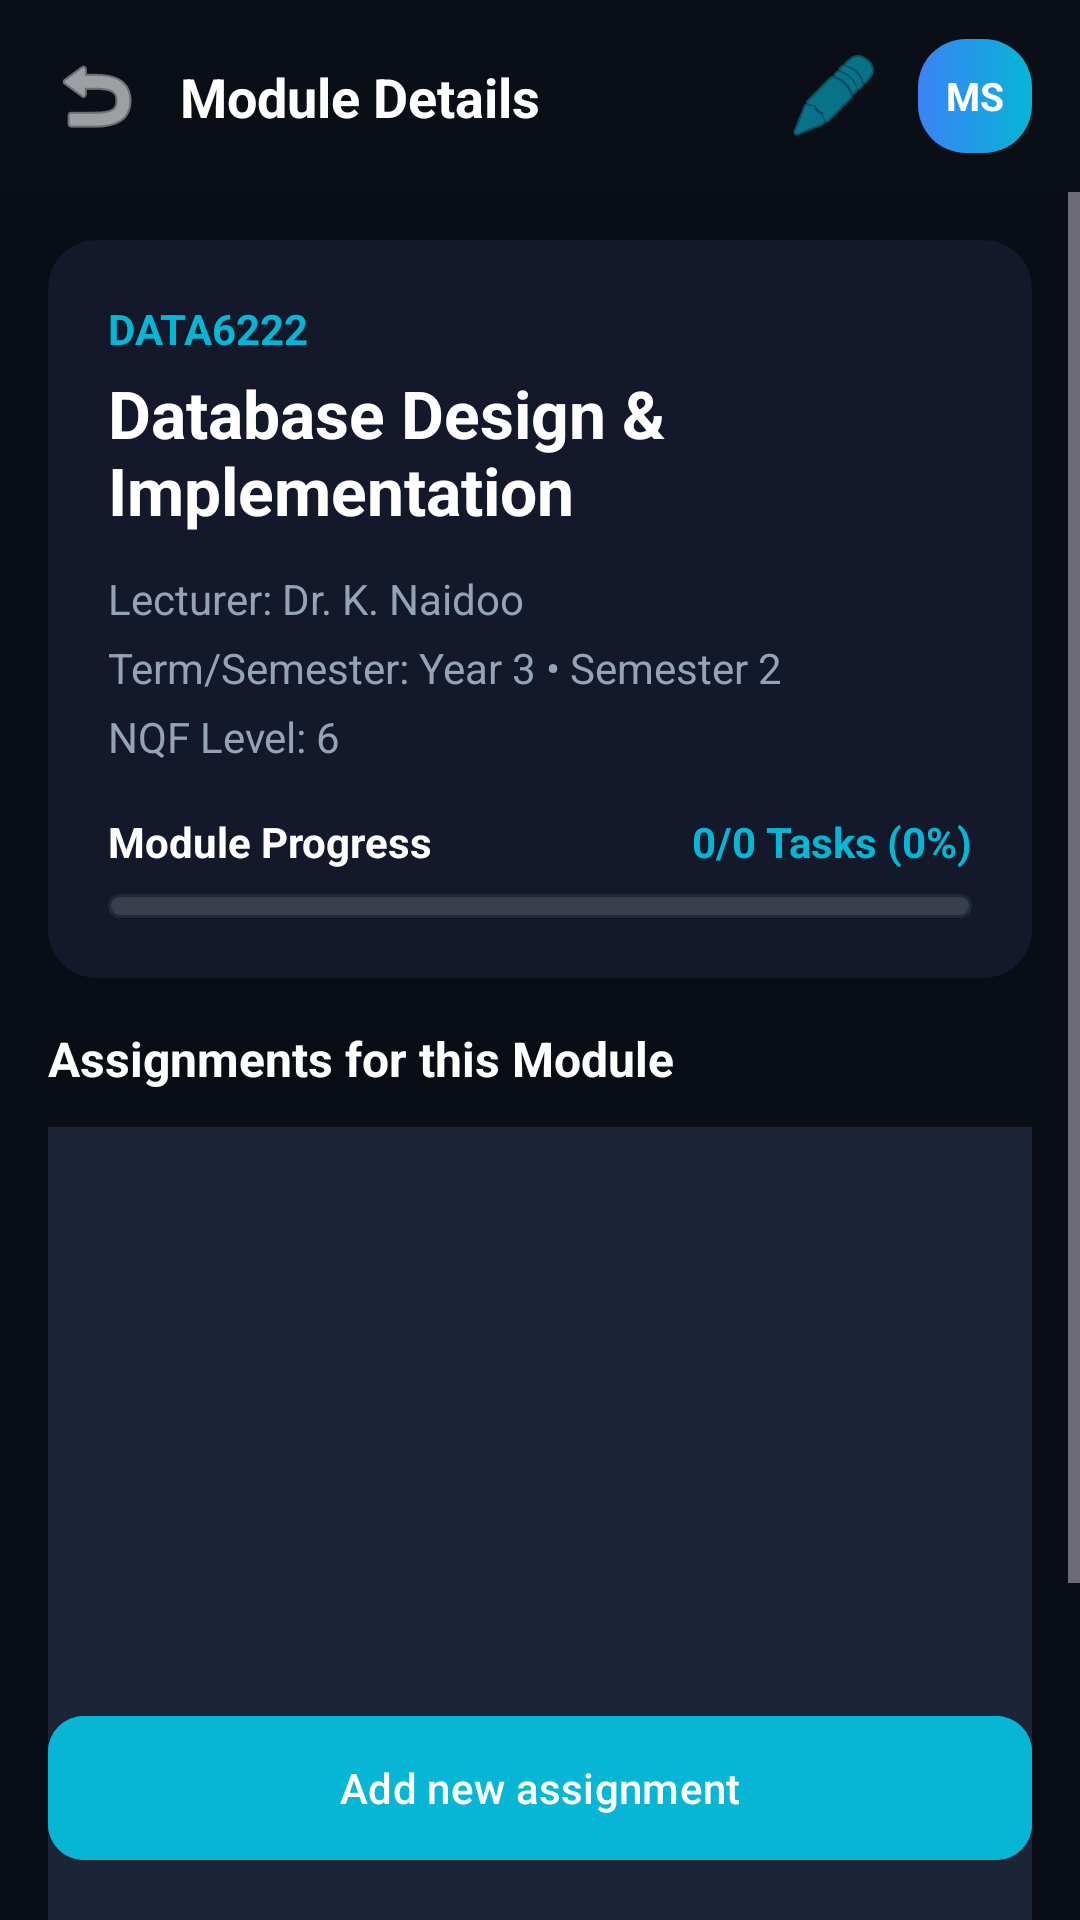

Write the Android layout XML for this screen, with the resource values it uses.
<!-- AndroidManifest.xml: application theme Theme.AssignmentPlanner -->
<!-- res/layout/activity_module_details.xml -->
<?xml version="1.0" encoding="utf-8"?>
<androidx.constraintlayout.widget.ConstraintLayout xmlns:android="http://schemas.android.com/apk/res/android"
    xmlns:app="http://schemas.android.com/apk/res-auto"
    xmlns:tools="http://schemas.android.com/tools"
    android:id="@+id/main"
    android:layout_width="match_parent"
    android:layout_height="match_parent"
    android:background="@color/bg_gradient_start">

    
    <androidx.constraintlayout.widget.ConstraintLayout
        android:id="@+id/cl_module_details_header"
        android:layout_width="match_parent"
        android:layout_height="64dp"
        android:background="#1A0F131D"
        android:paddingHorizontal="16dp"
        app:layout_constraintTop_toTopOf="parent">

        <ImageView
            android:id="@+id/btn_back"
            android:layout_width="32dp"
            android:layout_height="32dp"
            android:src="@android:drawable/ic_menu_revert"
            app:layout_constraintBottom_toBottomOf="parent"
            app:layout_constraintStart_toStartOf="parent"
            app:layout_constraintTop_toTopOf="parent"
            app:tint="@color/text_primary" />

        <TextView
            android:id="@+id/tvScreenTitle"
            android:layout_width="wrap_content"
            android:layout_height="wrap_content"
            android:layout_marginStart="12dp"
            android:text="Module Details"
            android:textColor="@color/text_primary"
            android:textSize="18sp"
            android:textStyle="bold"
            app:layout_constraintBottom_toBottomOf="parent"
            app:layout_constraintStart_toEndOf="@id/btn_back"
            app:layout_constraintTop_toTopOf="parent" />

        <ImageView
            android:id="@+id/btn_edit_module"
            android:layout_width="32dp"
            android:layout_height="32dp"
            android:layout_marginEnd="12dp"
            android:src="@android:drawable/ic_menu_edit"
            app:layout_constraintBottom_toBottomOf="parent"
            app:layout_constraintEnd_toStartOf="@id/tvTopBarAvatarInitials"
            app:layout_constraintTop_toTopOf="parent"
            app:tint="@color/accent_cyan" />

        <TextView
            android:id="@+id/tvTopBarAvatarInitials"
            android:layout_width="38dp"
            android:layout_height="38dp"
            android:background="@drawable/primary_button_bg"
            android:clickable="true"
            android:contentDescription="Profile"
            android:focusable="true"
            android:gravity="center"
            android:text="MS"
            android:textColor="#FFFFFF"
            android:textSize="13sp"
            android:textStyle="bold"
            app:layout_constraintBottom_toBottomOf="parent"
            app:layout_constraintEnd_toEndOf="parent"
            app:layout_constraintTop_toTopOf="parent" />
    </androidx.constraintlayout.widget.ConstraintLayout>

    <ScrollView
        android:layout_width="match_parent"
        android:layout_height="0dp"
        android:fillViewport="true"
        app:layout_constraintBottom_toBottomOf="parent"
        app:layout_constraintTop_toBottomOf="@id/cl_module_details_header">

        <LinearLayout
            android:layout_width="match_parent"
            android:layout_height="wrap_content"
            android:orientation="vertical"
            android:padding="16dp">

            
            <com.google.android.material.card.MaterialCardView
                android:layout_width="match_parent"
                android:layout_height="wrap_content"
                android:layout_marginBottom="16dp"
                app:cardBackgroundColor="@color/surface_container"
                app:cardCornerRadius="16dp"
                app:strokeWidth="0dp">

                <LinearLayout
                    android:layout_width="match_parent"
                    android:layout_height="wrap_content"
                    android:orientation="vertical"
                    android:padding="20dp">

                    <TextView
                        android:id="@+id/tv_module_code"
                        android:layout_width="wrap_content"
                        android:layout_height="wrap_content"
                        android:text="DATA6222"
                        android:textColor="@color/accent_cyan"
                        android:textSize="14sp"
                        android:textStyle="bold" />

                    <TextView
                        android:id="@+id/tv_module_name"
                        android:layout_width="match_parent"
                        android:layout_height="wrap_content"
                        android:layout_marginTop="4dp"
                        android:text="Database Design &amp; Implementation"
                        android:textColor="@color/text_primary"
                        android:textSize="22sp"
                        android:textStyle="bold" />

                    <TextView
                        android:id="@+id/tv_lecturer"
                        android:layout_width="wrap_content"
                        android:layout_height="wrap_content"
                        android:layout_marginTop="12dp"
                        android:text="Lecturer: Dr. K. Naidoo"
                        android:textColor="@color/text_on_surface_variant"
                        android:textSize="14sp" />

                    <TextView
                        android:id="@+id/tv_term"
                        android:layout_width="wrap_content"
                        android:layout_height="wrap_content"
                        android:layout_marginTop="4dp"
                        android:text="Term/Semester: Year 3 • Semester 2"
                        android:textColor="@color/text_on_surface_variant"
                        android:textSize="14sp" />

                    <TextView
                        android:id="@+id/tv_nqf"
                        android:layout_width="wrap_content"
                        android:layout_height="wrap_content"
                        android:layout_marginTop="4dp"
                        android:text="NQF Level: 6"
                        android:textColor="@color/text_on_surface_variant"
                        android:textSize="14sp" />

                    
                    <LinearLayout
                        android:layout_width="match_parent"
                        android:layout_height="wrap_content"
                        android:layout_marginTop="16dp"
                        android:orientation="vertical">

                        <LinearLayout
                            android:layout_width="match_parent"
                            android:layout_height="wrap_content"
                            android:orientation="horizontal"
                            android:layout_marginBottom="8dp">
                            <TextView
                                android:layout_width="0dp"
                                android:layout_height="wrap_content"
                                android:layout_weight="1"
                                android:text="Module Progress"
                                android:textColor="@color/text_primary"
                                android:textSize="14sp"
                                android:textStyle="bold" />
                            <TextView
                                android:id="@+id/tv_progress_text"
                                android:layout_width="wrap_content"
                                android:layout_height="wrap_content"
                                android:text="0/0 Tasks (0%)"
                                android:textColor="@color/accent_cyan"
                                android:textSize="14sp"
                                android:textStyle="bold" />
                        </LinearLayout>

                        <ProgressBar
                            android:id="@+id/pb_module_progress"
                            style="?android:attr/progressBarStyleHorizontal"
                            android:layout_width="match_parent"
                            android:layout_height="8dp"
                            android:progress="0"
                            android:progressDrawable="@drawable/glass_card_background" />
                    </LinearLayout>
                </LinearLayout>
            </com.google.android.material.card.MaterialCardView>

            
            <TextView
                android:layout_width="wrap_content"
                android:layout_height="wrap_content"
                android:layout_marginBottom="12dp"
                android:text="Assignments for this Module"
                android:textColor="@color/text_primary"
                android:textSize="16sp"
                android:textStyle="bold" />

            <androidx.recyclerview.widget.RecyclerView
                android:id="@+id/rv_module_assignments"
                android:layout_width="match_parent"
                android:layout_height="300dp"
                android:layout_marginBottom="16dp"
                android:background="@color/surface_container_low" />

            
            <com.google.android.material.card.MaterialCardView
                android:layout_width="match_parent"
                android:layout_height="wrap_content"
                android:layout_marginBottom="24dp"
                app:cardBackgroundColor="@color/surface_container_high"
                app:cardCornerRadius="12dp"
                app:strokeWidth="0dp">

                <LinearLayout
                    android:layout_width="match_parent"
                    android:layout_height="wrap_content"
                    android:gravity="center_vertical"
                    android:orientation="horizontal"
                    android:padding="12dp">

                    <ImageView
                        android:layout_width="24dp"
                        android:layout_height="24dp"
                        android:src="@android:drawable/ic_dialog_info"
                        app:tint="@color/accent_violet" />

                    <TextView
                        android:layout_width="match_parent"
                        android:layout_height="wrap_content"
                        android:layout_marginStart="12dp"
                        android:text="Pass Mark: 50% • Total Weight: 100%"
                        android:textColor="@color/text_on_surface_variant"
                        android:textSize="12sp" />
                </LinearLayout>
            </com.google.android.material.card.MaterialCardView>

        </LinearLayout>
    </ScrollView>

    <com.google.android.material.button.MaterialButton
        android:id="@+id/btn_add_assignment"
        android:layout_width="match_parent"
        android:layout_height="56dp"
        android:layout_margin="16dp"
        android:text="Add new assignment"
        android:backgroundTint="@color/accent_cyan"
        android:textColor="@color/text_primary"
        app:cornerRadius="12dp"
        app:layout_constraintBottom_toBottomOf="parent" />

</androidx.constraintlayout.widget.ConstraintLayout>
<!-- resources referenced by this layout -->
<resources>
  <color name="accent_cyan">#06B6D4</color>
  <color name="accent_violet">#8B5CF6</color>
  <color name="bg_gradient_start">#090D16</color>
  <color name="surface_container">#13192B</color>
  <color name="surface_container_high">#222B42</color>
  <color name="surface_container_low">#1C2438</color>
  <color name="text_on_surface_variant">#94A3B8</color>
  <color name="text_primary">#FFFFFF</color>
  <!-- drawable glass_card_background (drawable) -->
  <?xml version="1.0" encoding="utf-8"?>
  <shape xmlns:android="http://schemas.android.com/apk/res/android"
      android:shape="rectangle">
      <solid android:color="@color/glass_bg_light" />
      <stroke
          android:width="1dp"
          android:color="@color/glass_border" />
      <corners android:radius="16dp" />
  </shape>
  <!-- drawable primary_button_bg (drawable) -->
  <?xml version="1.0" encoding="utf-8"?>
  <shape xmlns:android="http://schemas.android.com/apk/res/android">
      <gradient
          android:startColor="@color/primary_blue"
          android:endColor="@color/accent_cyan"
          android:angle="0" />
      <corners android:radius="16dp" />
  </shape>
  <style name="Theme.AssignmentPlanner" parent="Base.Theme.AssignmentPlanner" />
  <color name="glass_bg_light">#2AFFFFFF</color>
  <color name="glass_border">#1E293B</color>
  <color name="primary_blue">#3B82F6</color>
  <style name="Base.Theme.AssignmentPlanner" parent="Theme.Material3.Dark.NoActionBar">
          <item name="colorPrimary">@color/accent_violet</item>
          <item name="colorSecondary">@color/accent_cyan</item>
          <item name="colorTertiary">@color/tertiary_green</item>
          <item name="colorError">@color/destructive_red</item>
          <item name="android:textColorHint">@color/outline</item>
      </style>
  <color name="tertiary_green">#10B981</color>
  <color name="destructive_red">#EF4444</color>
  <color name="outline">#2D3748</color>
</resources>
